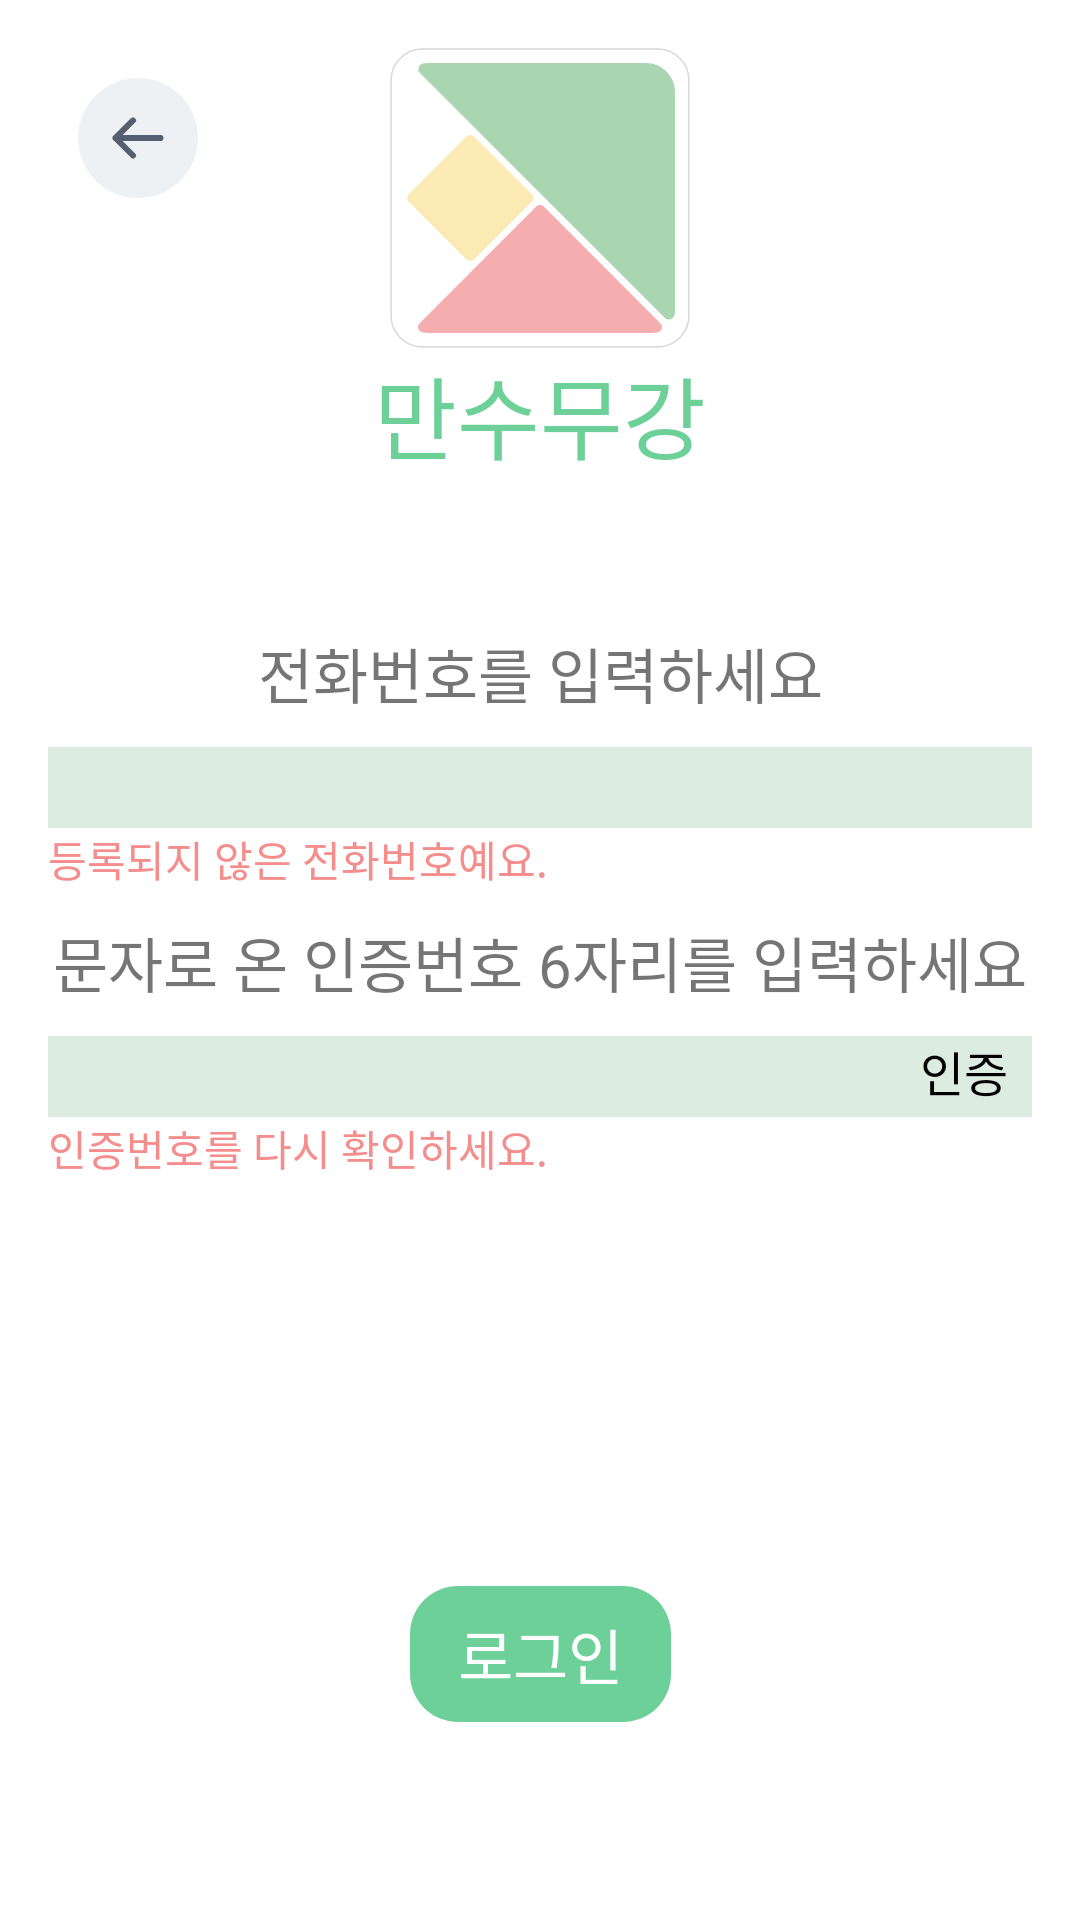

Android layout source for this screen:
<!-- AndroidManifest.xml: application theme Theme.Msmg -->
<!-- res/layout/fragment_phone_login.xml -->
<?xml version="1.0" encoding="utf-8"?>
<androidx.constraintlayout.widget.ConstraintLayout
    xmlns:android="http://schemas.android.com/apk/res/android"
    xmlns:app="http://schemas.android.com/apk/res-auto"
    xmlns:tools="http://schemas.android.com/tools"
    android:layout_width="match_parent"
    android:layout_height="match_parent"
    android:padding="16dp"
    tools:context=".fragment.PhoneLoginFragment">

    <ImageView
        android:id="@+id/btn_back_phone_login"
        android:layout_width="wrap_content"
        android:layout_height="wrap_content"
        android:src="@drawable/back_button"
        android:layout_margin="10dp"
        app:layout_constraintTop_toTopOf="parent"
        app:layout_constraintStart_toStartOf="parent" />

    <ImageView
        android:id="@+id/imgSplash"
        android:layout_width="wrap_content"
        android:layout_height="wrap_content"
        android:src="@drawable/icon"
        android:layout_marginBottom="15dp"
        app:layout_constraintTop_toTopOf="parent"
        app:layout_constraintStart_toStartOf="parent"
        app:layout_constraintEnd_toEndOf="parent" />

    <TextView
        android:id="@+id/tvSplash"
        android:layout_width="wrap_content"
        android:layout_height="wrap_content"
        android:text="만수무강"
        android:textSize="30sp"
        android:fontFamily="@font/pretendard_bold"
        android:textColor="@color/color_primary"
        app:layout_constraintTop_toBottomOf="@id/imgSplash"
        app:layout_constraintStart_toStartOf="parent"
        app:layout_constraintEnd_toEndOf="parent"/>

    <TextView
        android:id="@+id/tv_phone_et"
        android:layout_width="wrap_content"
        android:layout_height="wrap_content"
        android:text="전화번호를 입력하세요"
        android:textSize="20dp"
        android:fontFamily="@font/pretendard_medium"
        android:layout_marginTop="50dp"
        app:layout_constraintTop_toBottomOf="@id/tvSplash"
        app:layout_constraintStart_toStartOf="parent"
        app:layout_constraintEnd_toEndOf="parent"/>
    <EditText
        android:id="@+id/et_phone"
        android:layout_width="match_parent"
        android:layout_height="wrap_content"
        android:layout_marginTop="10dp"
        android:background="@color/color_background"
        android:textSize="20dp"
        android:fontFamily="@font/pretendard_medium"
        app:layout_constraintTop_toBottomOf="@id/tv_phone_et"
        app:layout_constraintStart_toStartOf="parent"
        app:layout_constraintEnd_toEndOf="parent"/>
    <TextView
        android:id="@+id/err_phone"
        android:layout_width="wrap_content"
        android:layout_height="wrap_content"
        android:text="등록되지 않은 전화번호예요."
        android:textColor="@color/color_warning"
        app:layout_constraintStart_toStartOf="parent"
        app:layout_constraintTop_toBottomOf="@id/et_phone"/>

    <TextView
        android:id="@+id/tv_auth_et"
        android:layout_width="wrap_content"
        android:layout_height="wrap_content"
        android:layout_marginTop="30dp"
        android:text="문자로 온 인증번호 6자리를 입력하세요"
        android:textSize="20dp"
        android:fontFamily="@font/pretendard_medium"
        app:layout_constraintTop_toBottomOf="@id/et_phone"
        app:layout_constraintStart_toStartOf="parent"
        app:layout_constraintEnd_toEndOf="parent"/>
    <EditText
        android:id="@+id/et_auth"
        android:layout_width="match_parent"
        android:layout_height="wrap_content"
        android:layout_marginTop="10dp"
        android:textSize="20dp"
        android:fontFamily="@font/pretendard_medium"
        android:background="@color/color_background"
        app:layout_constraintTop_toBottomOf="@id/tv_auth_et"
        app:layout_constraintStart_toStartOf="parent"
        app:layout_constraintEnd_toEndOf="parent"/>
    <TextView
        android:id="@+id/btn_auth"
        android:layout_width="wrap_content"
        android:layout_height="wrap_content"
        android:layout_marginEnd="8dp"
        android:text="인증"
        android:textSize="16dp"
        android:fontFamily="@font/pretendard_medium"
        android:textColor="@color/black"
        app:layout_constraintTop_toTopOf="@id/et_auth"
        app:layout_constraintEnd_toEndOf="@id/et_auth" />
    <TextView
        android:id="@+id/err_auth"
        android:layout_width="wrap_content"
        android:layout_height="wrap_content"
        android:text="인증번호를 다시 확인하세요."
        android:textColor="@color/color_warning"
        app:layout_constraintStart_toStartOf="parent"
        app:layout_constraintTop_toBottomOf="@id/et_auth" />

    <TextView
        android:id="@+id/btn_login"
        android:layout_width="wrap_content"
        android:layout_height="wrap_content"
        android:layout_marginBottom="50dp"
        android:text="로그인"
        android:textSize="20dp"
        android:fontFamily="@font/pretendard_medium"
        android:textColor="@color/white"
        android:background="@drawable/rounded_button"
        android:backgroundTint="@color/color_primary"
        app:layout_constraintBottom_toBottomOf="parent"
        app:layout_constraintStart_toStartOf="parent"
        app:layout_constraintEnd_toEndOf="parent" />

</androidx.constraintlayout.widget.ConstraintLayout>
<!-- resources referenced by this layout -->
<resources>
  <color name="black">#FF000000</color>
  <color name="color_background">#DCECE0</color>
  <color name="color_primary">#6DD099</color>
  <color name="color_warning">#F68D8D</color>
  <color name="white">#FFFFFFFF</color>
  <!-- drawable back_button (drawable) -->
  <vector xmlns:android="http://schemas.android.com/apk/res/android"
      android:width="40dp"
      android:height="40dp"
      android:viewportWidth="40"
      android:viewportHeight="40">
    <path
        android:pathData="M20,0L20,0A20,20 0,0 1,40 20L40,20A20,20 0,0 1,20 40L20,40A20,20 0,0 1,0 20L0,20A20,20 0,0 1,20 0z"
        android:fillColor="#EEF1F4"/>
    <path
        android:pathData="M18.333,25.834L12.5,20M12.5,20L18.333,14.167M12.5,20L27.5,20"
        android:strokeLineJoin="round"
        android:strokeWidth="2"
        android:fillColor="#00000000"
        android:strokeColor="#545F71"
        android:strokeLineCap="round"/>
  </vector>
  <!-- drawable icon (drawable) -->
  <vector xmlns:android="http://schemas.android.com/apk/res/android"
      android:width="100dp"
      android:height="100dp"
      android:viewportWidth="100"
      android:viewportHeight="100">
    <group>
      <clip-path
          android:pathData="M0,0h100v100h-100z"/>
      <path
          android:pathData="M9.9,91.64C8.87,92.67 9.36,94.41 10.76,94.78C11.39,94.95 12.06,95.04 12.76,95.04H87.25C87.94,95.04 88.61,94.95 89.25,94.78C90.65,94.41 91.13,92.67 90.11,91.64L51.33,52.87C50.6,52.13 49.41,52.13 48.68,52.87L9.9,91.64Z"
          android:fillColor="#F4AEAF"/>
      <path
          android:pathData="M95.04,87.24V14.75C95.04,9.34 90.66,4.96 85.25,4.96H12.76C12.14,4.96 11.55,5.03 10.97,5.16C9.47,5.52 8.96,7.42 10.05,8.51L91.49,89.95C92.58,91.04 94.48,90.54 94.84,89.03C94.97,88.45 95.04,87.86 95.04,87.24Z"
          android:fillColor="#A9D6B1"/>
      <path
          android:pathData="M93.47,91.93L8.07,6.53C7.49,6.97 6.97,7.49 6.53,8.07L48.46,50L49.37,49.09L50.91,50.63L50,51.54L91.93,93.47C92.51,93.03 93.03,92.51 93.47,91.93Z"
          android:fillColor="#ffffff"/>
      <path
          android:pathData="M48.46,50L6.53,91.93C6.97,92.51 7.49,93.03 8.07,93.47L50,51.54L48.46,50Z"
          android:fillColor="#ffffff"/>
      <path
          android:pathData="M49.36,49.09L48.46,50L50,51.54L50.91,50.63L49.36,49.09Z"
          android:fillColor="#ffffff"/>
      <path
          android:pathData="M25.39,29.56L6.32,48.63C5.57,49.39 5.57,50.61 6.32,51.36L25.39,70.43C26.14,71.18 27.36,71.18 28.11,70.43L47.19,51.36C47.94,50.61 47.94,49.39 47.19,48.63L28.11,29.56C27.36,28.81 26.14,28.81 25.39,29.56Z"
          android:fillColor="#FBEAB4"/>
      <path
          android:pathData="M89.18,0.36H10.82C5.05,0.36 0.36,5.05 0.36,10.82V89.18C0.36,94.95 5.05,99.64 10.82,99.64H89.18C94.95,99.64 99.64,94.95 99.64,89.18V10.82C99.64,5.05 94.95,0.36 89.18,0.36Z"
          android:strokeWidth="0.5"
          android:fillColor="#00000000"
          android:strokeColor="#D8D8D8"/>
    </group>
  </vector>
  <!-- drawable rounded_button (drawable) -->
  <shape xmlns:android="http://schemas.android.com/apk/res/android">
      <solid android:color="@color/color_secondary" />
      <corners android:radius="16dp" />
      <padding
          android:left="16dp"
          android:top="8dp"
          android:right="16dp"
          android:bottom="8dp" />
  </shape>
  <style name="Theme.Msmg" parent="Theme.MaterialComponents.Light.NoActionBar" />
  <color name="color_secondary">#FFFFFF</color>
</resources>
